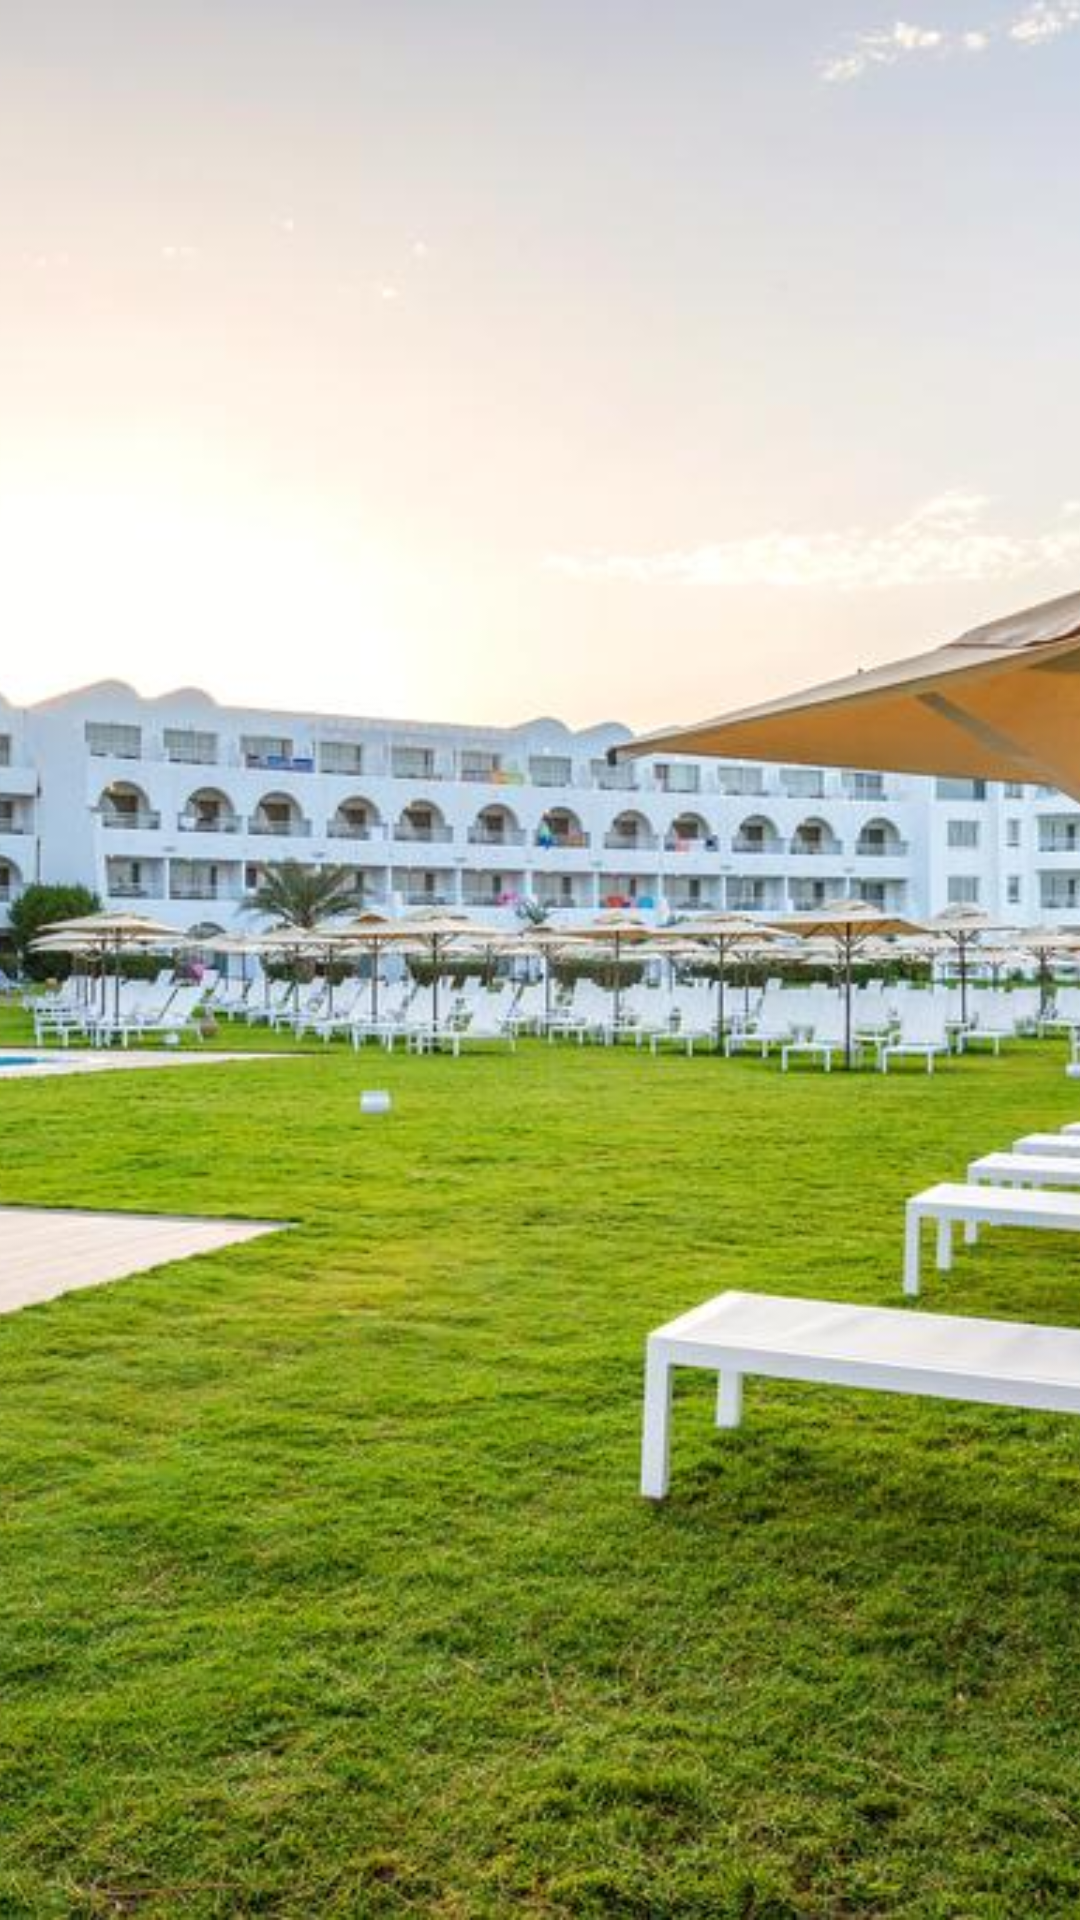

The Android layout XML behind this screen, and the referenced resources:
<!-- AndroidManifest.xml: application theme MyMaterialTheme -->
<!-- res/layout/content_about.xml -->
<?xml version="1.0" encoding="utf-8"?>
<RelativeLayout xmlns:android="http://schemas.android.com/apk/res/android"
    android:layout_width="fill_parent"
    android:layout_height="fill_parent"
    android:orientation="vertical" >

    <ViewFlipper
        android:id="@+id/view_flipper"
        android:layout_width="fill_parent"
        android:layout_height="fill_parent" >

        <RelativeLayout
            android:layout_width="fill_parent"
            android:layout_height="fill_parent" >

            <ImageView
                android:layout_width="fill_parent"
                android:layout_height="fill_parent"
                android:layout_gravity="center"
                android:adjustViewBounds="true"
                android:scaleType="centerCrop"
                android:src="@drawable/sultan1" />

            <TextView
                style="@style/ImageTitle"
                android:text="@string/a" />
        </RelativeLayout>

        <RelativeLayout
            android:layout_width="fill_parent"
            android:layout_height="fill_parent" >

            <ImageView
                android:layout_width="fill_parent"
                android:layout_height="fill_parent"
                android:layout_gravity="center"
                android:adjustViewBounds="true"
                android:scaleType="centerCrop"
                android:src="@drawable/sultan1" />

            <TextView
                style="@style/ImageTitle"
                android:text="@string/b" />
        </RelativeLayout>

        <RelativeLayout
            android:layout_width="fill_parent"
            android:layout_height="fill_parent" >

            <ImageView
                android:layout_width="fill_parent"
                android:layout_height="fill_parent"
                android:layout_gravity="center"
                android:adjustViewBounds="true"
                android:scaleType="centerCrop"
                android:src="@drawable/sultan1" />

            <TextView
                style="@style/ImageTitle"
                android:text="@string/c" />
        </RelativeLayout>
        <RelativeLayout
            android:layout_width="fill_parent"
            android:layout_height="fill_parent" >

            <ImageView
                android:layout_width="fill_parent"
                android:layout_height="fill_parent"
                android:layout_gravity="center"
                android:adjustViewBounds="true"
                android:scaleType="centerCrop"
                android:src="@drawable/sultan1" />

            <TextView
                style="@style/ImageTitle"
                android:text="@string/d" />
        </RelativeLayout>

        <RelativeLayout
            android:layout_width="fill_parent"
            android:layout_height="fill_parent" >

            <ImageView
                android:layout_width="fill_parent"
                android:layout_height="fill_parent"
                android:layout_gravity="center"
                android:adjustViewBounds="true"
                android:scaleType="centerCrop"
                android:src="@drawable/sultan1" />

            <TextView
                style="@style/ImageTitle"

                android:text="@string/e" />
        </RelativeLayout>

        <RelativeLayout
            android:layout_width="fill_parent"
            android:layout_height="fill_parent" >

            <ImageView
                android:layout_width="fill_parent"
                android:layout_height="fill_parent"
                android:layout_gravity="center"
                android:adjustViewBounds="true"
                android:scaleType="centerCrop"
                android:src="@drawable/sultan1" />

            <TextView
                style="@style/ImageTitle"

                android:text="@string/f" />
        </RelativeLayout>
        <RelativeLayout
            android:layout_width="fill_parent"
            android:layout_height="fill_parent" >

            <ImageView
                android:layout_width="fill_parent"
                android:layout_height="fill_parent"
                android:layout_gravity="center"
                android:adjustViewBounds="true"
                android:scaleType="centerCrop"
                android:src="@drawable/sultan1" />

            <TextView
                style="@style/ImageTitle"

                android:text="@string/g" />
        </RelativeLayout>
    </ViewFlipper>


    <ImageView
        android:id="@+id/swipe_left"
        android:layout_width="wrap_content"
        android:layout_height="wrap_content"
        android:layout_alignParentLeft="true"
        android:layout_centerVertical="true"
        android:src="@drawable/ic_chevron_left_white_24dp" />

    <ImageView
        android:id="@+id/swipe_right"
        android:layout_width="wrap_content"
        android:layout_height="wrap_content"
        android:layout_alignParentRight="true"
        android:layout_centerVertical="true"
        android:src="@drawable/ic_chevron_right_white_24dp" />

</RelativeLayout>
<!-- resources referenced by this layout -->
<resources>
  <!-- drawable sultan1: jpg bitmap (drawable-xxhdpi, 152835 bytes) -->
  <string name="a">1/7 :Recherche par référence Resa</string>
  <string name="b">2/7 :Détails client(s) de la réservation</string>
  <string name="c">3/7 :Possibilié de mettre à jour les clients un par un </string>
  <string name="d">4/7 :Avoir confirmation pour mettre à jour la réservation</string>
  <string name="e">5/7 :Contrôle des champs requis</string>
  <string name="f">6/7 :Mise à jour avec succés</string>
  <string name="g">7/7 :Paramètrage</string>
  <style name="ButtonContainer">
          <item name="android:layout_width">fill_parent</item>
          <item name="android:layout_height">50dp</item>
          <item name="android:layout_alignParentTop">true</item>
          <item name="android:background">#99000000</item>
          <item name="android:gravity">center</item>
      </style>
  <style name="ImageTitle">
          <item name="android:layout_width">fill_parent</item>
          <item name="android:layout_height">50dp</item>
          <item name="android:layout_alignParentBottom">true</item>
          <item name="android:background">#99000000</item>
          <item name="android:gravity">center</item>
          <item name="android:focusableInTouchMode">true</item>
          <item name="android:focusable">true</item>
          <item name="android:textColor">#fff</item>
          <item name="android:textStyle">bold</item>
          <item name="android:maxLines">2</item>
          <item name="android:textSize">18dp</item>
          <item name="android:typeface">sans</item>
          <item name="android:singleLine">false</item>
          <item name="android:ellipsize">marquee</item>
  
      </style>
  <style name="MyMaterialTheme" parent="MyMaterialTheme.Base">
  
      </style>
  <style name="MyMaterialTheme.Base" parent="Theme.AppCompat.Light">
          <item name="windowNoTitle">true</item>
          <item name="windowActionBar">true</item>
          <item name="colorPrimary">@color/colorPrimary</item>
          <item name="colorPrimaryDark">@color/colorPrimaryDark</item>
          <item name="colorAccent">@color/colorPrimaryDark</item>
          
          <item name="windowActionBarOverlay">true</item>
  
          <item name="android:windowActionBar">false</item>
          <item name="android:windowNoTitle">true</item>
          <item name="android:colorBackground">@color/white</item>
  
      </style>
  <color name="colorPrimary">#146dae</color>
  <color name="colorPrimaryDark">#125688</color>
  <color name="white">#ffffff</color>
</resources>
